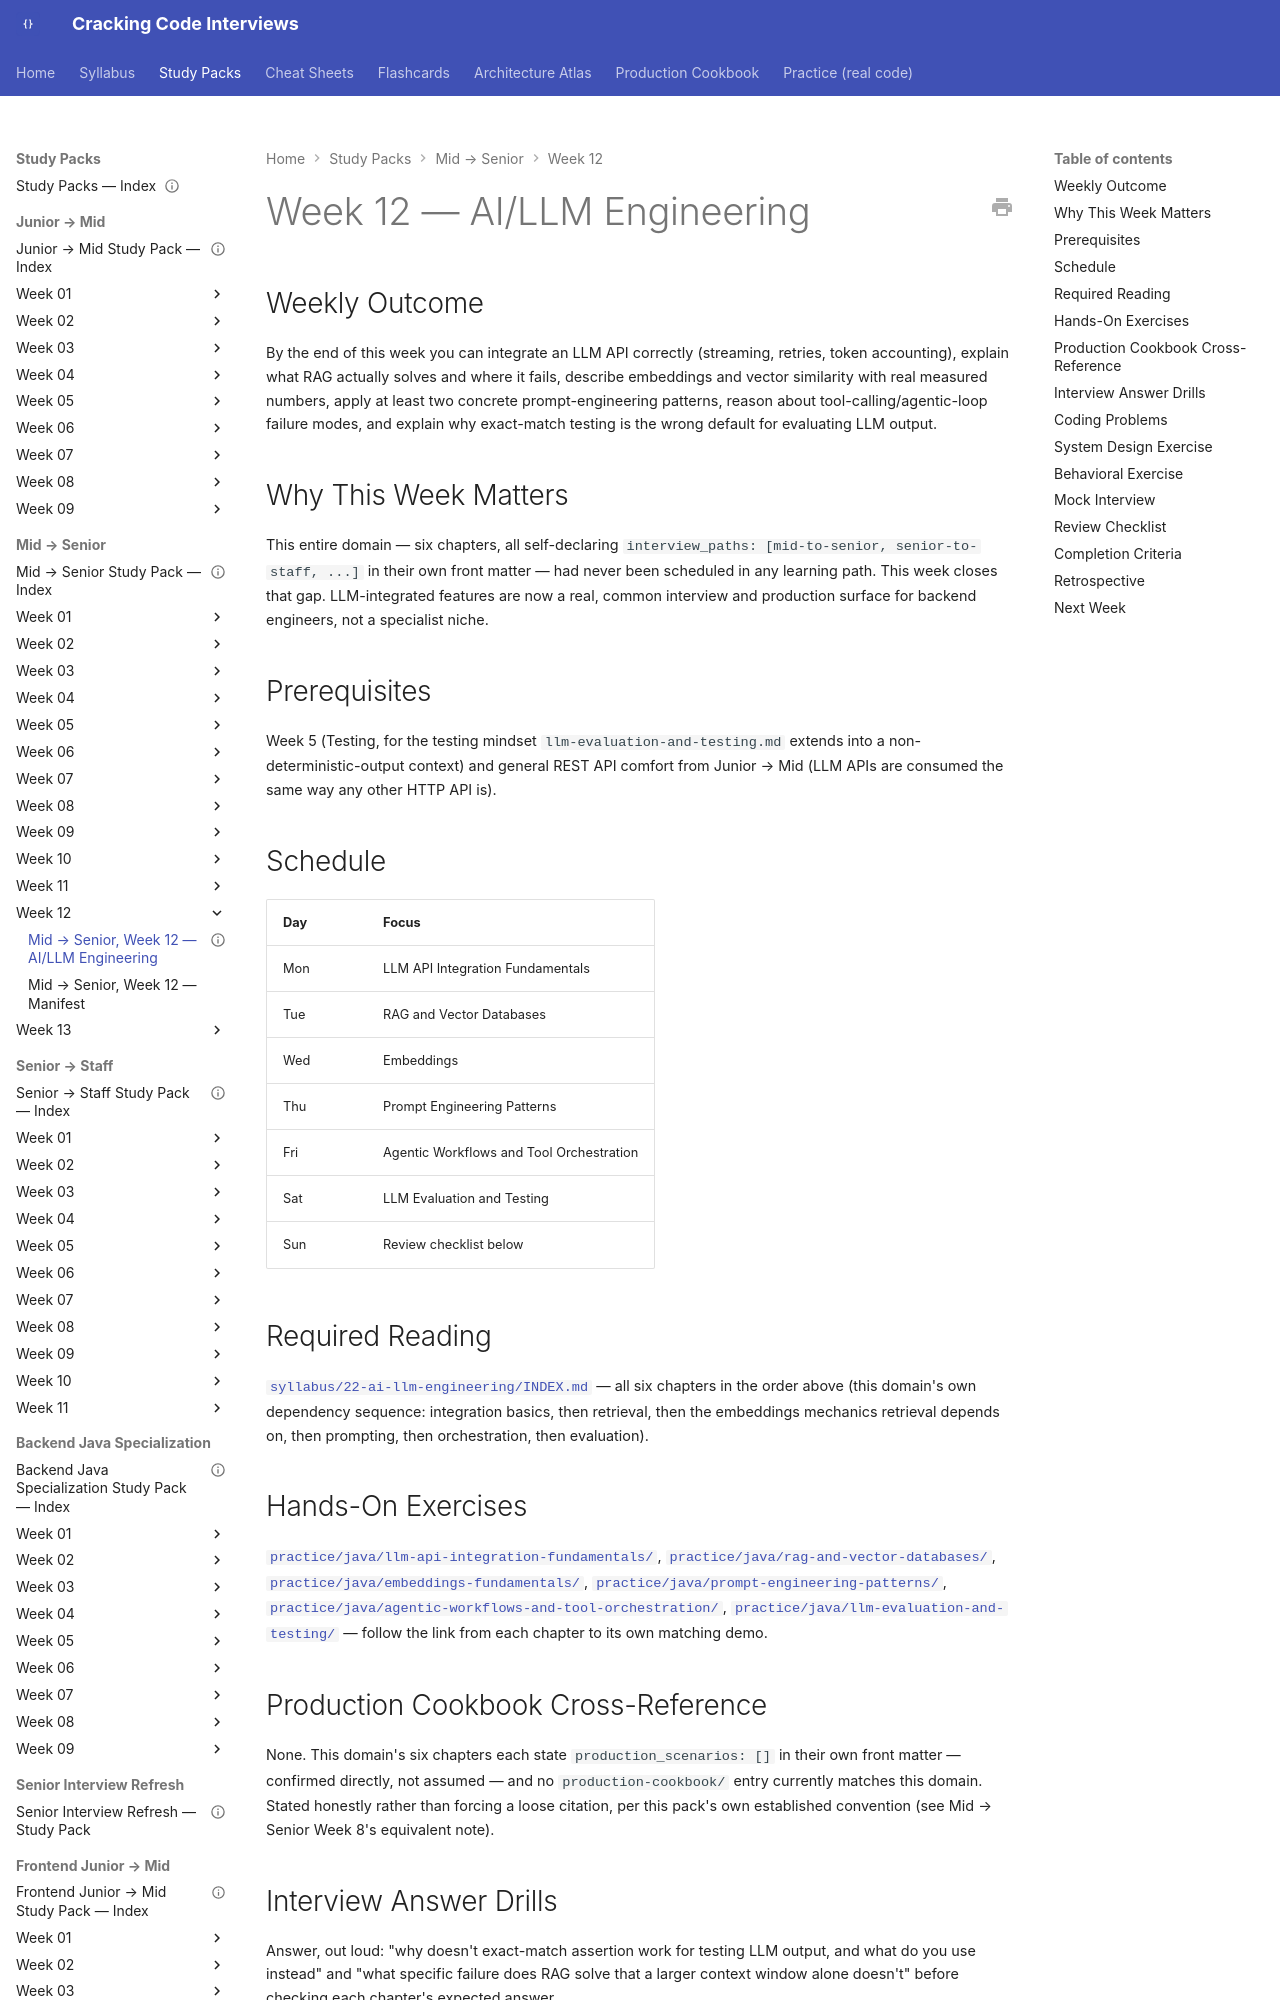

repository: JuanMelendres/cracking-code-interviews · page: study-packs/mid-to-senior/week-12/index.html · generator: mkdocs

---
title: "Mid → Senior, Week 12 — AI/LLM Engineering"
document_type: study-pack
week: 12
track: mid-to-senior
status: draft
estimated_hours: 10
---

# Week 12 — AI/LLM Engineering

## Weekly Outcome

By the end of this week you can integrate an LLM API correctly (streaming, retries, token accounting), explain what RAG actually solves and where it fails, describe embeddings and vector similarity with real measured numbers, apply at least two concrete prompt-engineering patterns, reason about tool-calling/agentic-loop failure modes, and explain why exact-match testing is the wrong default for evaluating LLM output.

## Why This Week Matters

This entire domain — six chapters, all self-declaring `interview_paths: [mid-to-senior, senior-to-staff, ...]` in their own front matter — had never been scheduled in any learning path. This week closes that gap. LLM-integrated features are now a real, common interview and production surface for backend engineers, not a specialist niche.

## Prerequisites

Week 5 (Testing, for the testing mindset `llm-evaluation-and-testing.md` extends into a non-deterministic-output context) and general REST API comfort from Junior → Mid (LLM APIs are consumed the same way any other HTTP API is).

## Schedule

| Day | Focus |
|---|---|
| Mon | LLM API Integration Fundamentals |
| Tue | RAG and Vector Databases |
| Wed | Embeddings |
| Thu | Prompt Engineering Patterns |
| Fri | Agentic Workflows and Tool Orchestration |
| Sat | LLM Evaluation and Testing |
| Sun | Review checklist below |

## Required Reading

[`syllabus/22-ai-llm-engineering/INDEX.md`](../../../syllabus/22-ai-llm-engineering/INDEX.md) — all six chapters in the order above (this domain's own dependency sequence: integration basics, then retrieval, then the embeddings mechanics retrieval depends on, then prompting, then orchestration, then evaluation).
